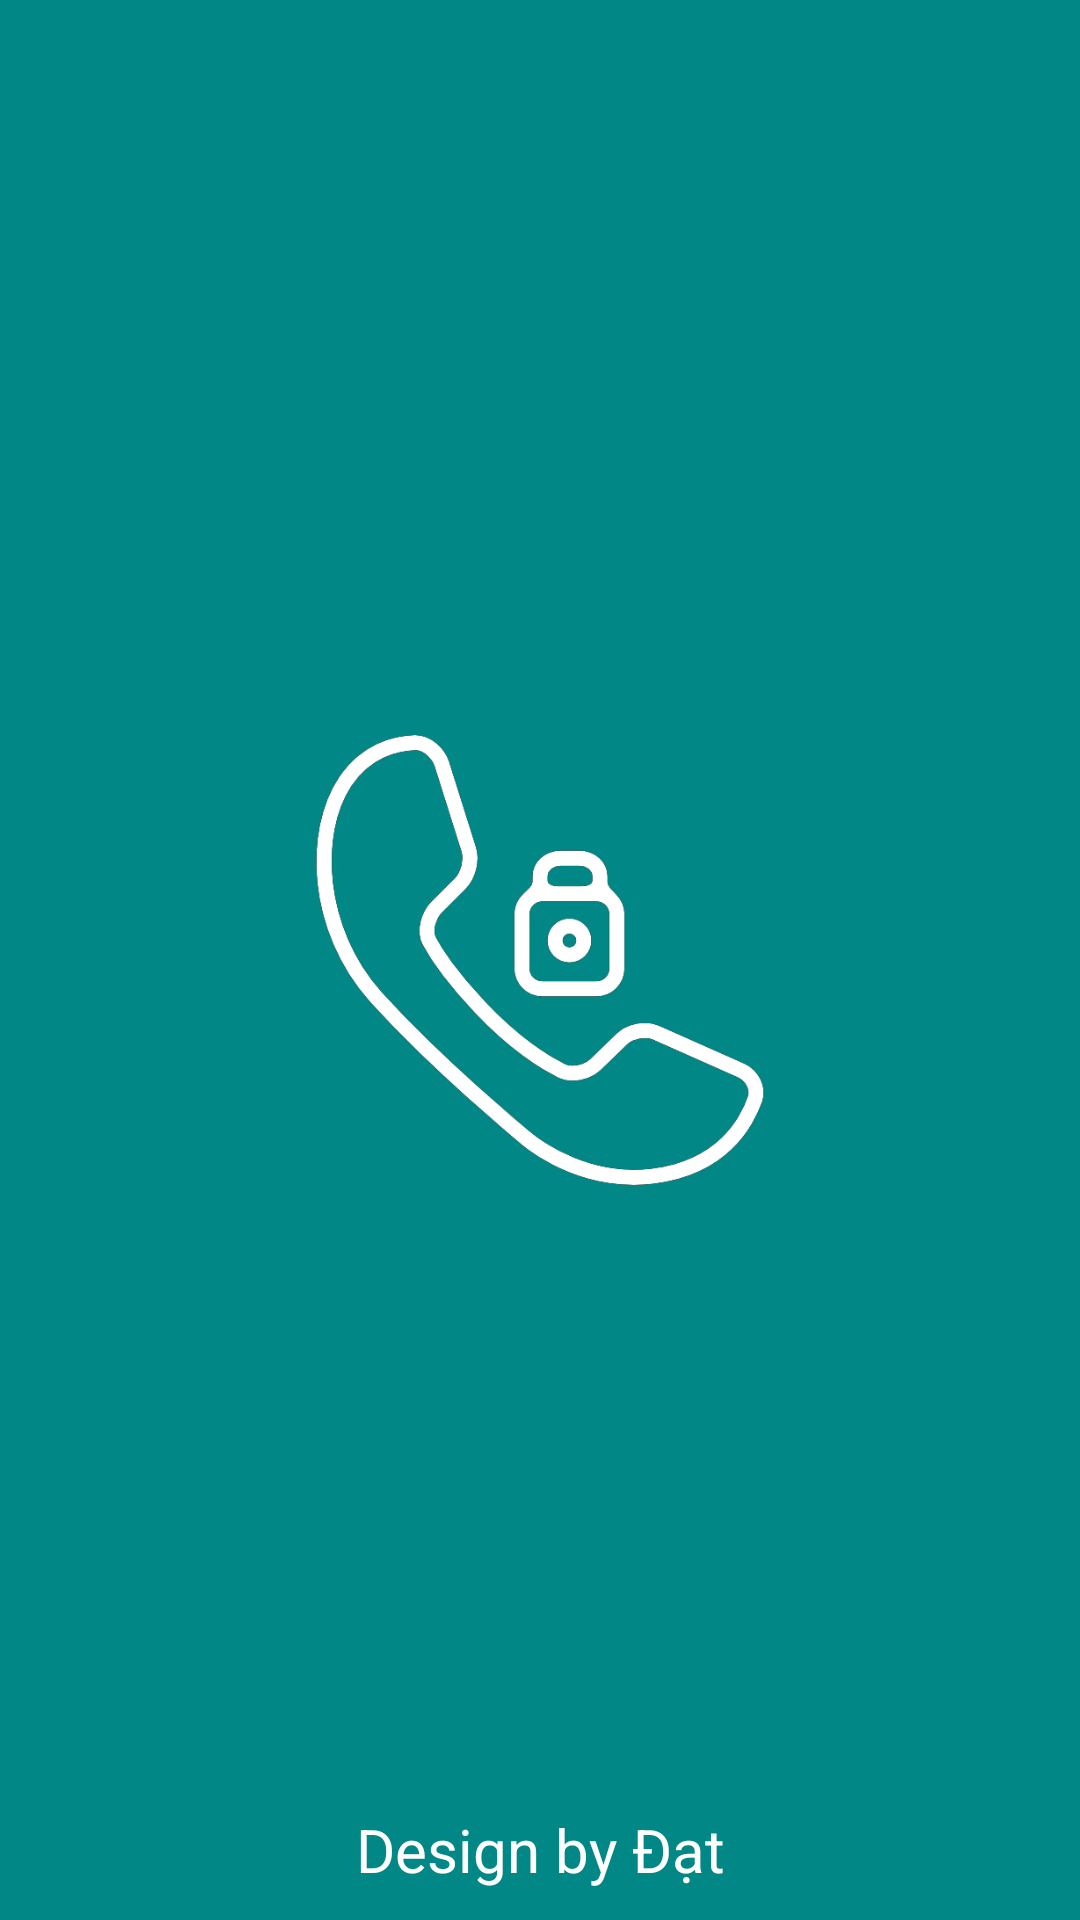

Produce the Android XML layout that renders to this screen, including the resource entries it uses.
<!-- AndroidManifest.xml: application theme Theme.BảoMậtCuộcGọi -->
<!-- res/layout/activity_main.xml -->
<?xml version="1.0" encoding="utf-8"?>
<androidx.constraintlayout.widget.ConstraintLayout xmlns:android="http://schemas.android.com/apk/res/android"
    xmlns:app="http://schemas.android.com/apk/res-auto"
    xmlns:tools="http://schemas.android.com/tools"
    android:layout_width="match_parent"
    android:layout_height="match_parent"
    tools:context=".view.MainActivity"
    android:background="@color/teal_700">

    <ImageView
        android:id="@+id/imageView"
        android:layout_width="150dp"
        android:layout_height="150dp"
        app:layout_constraintBottom_toBottomOf="parent"
        app:layout_constraintEnd_toEndOf="parent"
        app:layout_constraintStart_toStartOf="parent"
        app:layout_constraintTop_toTopOf="parent"
        app:srcCompat="@drawable/icon_call" />

    <TextView
        android:layout_width="wrap_content"
        android:layout_height="wrap_content"
        android:textSize="20sp"
        android:textColor="@color/white"
        android:text="Design by Đạt"
        android:layout_marginBottom="10dp"
        app:layout_constraintBottom_toBottomOf="parent"
        app:layout_constraintEnd_toEndOf="parent"
        app:layout_constraintStart_toStartOf="parent" />

</androidx.constraintlayout.widget.ConstraintLayout>
<!-- resources referenced by this layout -->
<resources>
  <color name="teal_700">#FF018786</color>
  <color name="white">#FFFFFFFF</color>
  <!-- drawable icon_call: png bitmap (drawable, 41572 bytes) -->
  <style name="Theme.BảoMậtCuộcGọi" parent="Theme.MaterialComponents.DayNight.DarkActionBar">
          
          <item name="colorPrimary">@color/purple_500</item>
          <item name="colorPrimaryVariant">@color/purple_700</item>
          <item name="colorOnPrimary">@color/white</item>
          
          <item name="colorSecondary">@color/teal_200</item>
          <item name="colorSecondaryVariant">@color/teal_700</item>
          <item name="colorOnSecondary">@color/black</item>
          
          <item name="android:statusBarColor" tools:targetApi="l">?attr/colorPrimaryVariant</item>
          
      </style>
  <color name="purple_500">#FF6200EE</color>
  <color name="purple_700">#FF3700B3</color>
  <color name="teal_200">#FF03DAC5</color>
  <color name="black">#FF000000</color>
</resources>
